Run: headless pygame with SDL's dummy video driver; simulated clock (each Clock.tick advances the game by its frame time, no real sleeping); random seed 0; keys injected as events and as key.get_pressed() state; mouse plan: one left click at the window centre at the start of phase 2, then a move to the lower-right quarter at the start of phase 3.
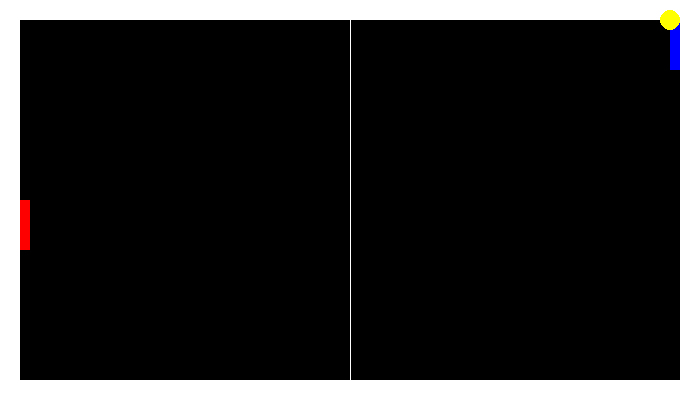
Frame 1 of 4 · flips 1–60 · no input
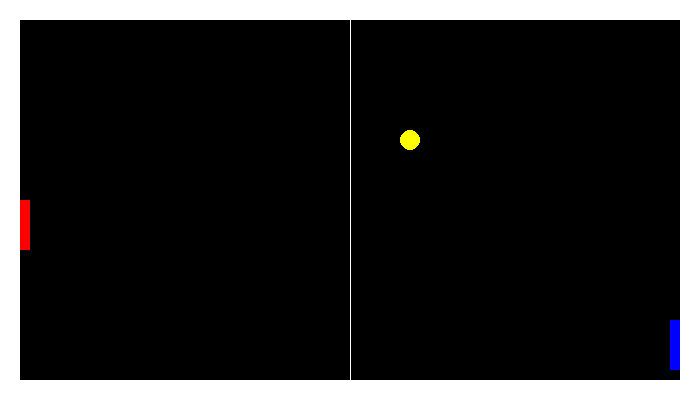
Frame 2 of 4 · flips 61–180 · clicked the window centre · tapped SPACE, RETURN · held RIGHT (→), D
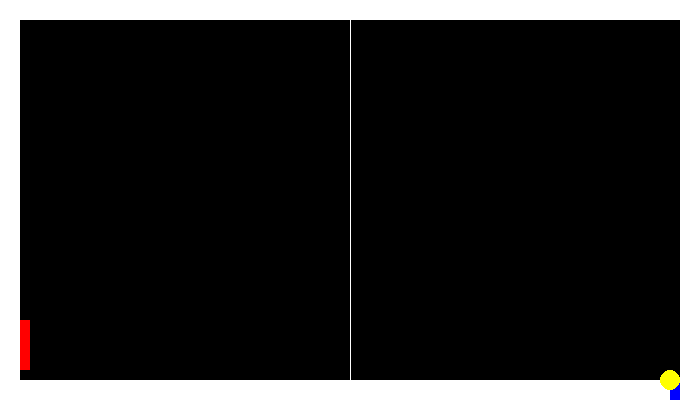
Frame 3 of 4 · flips 181–300 · moved the mouse to the lower-right quarter · held DOWN (↓), S
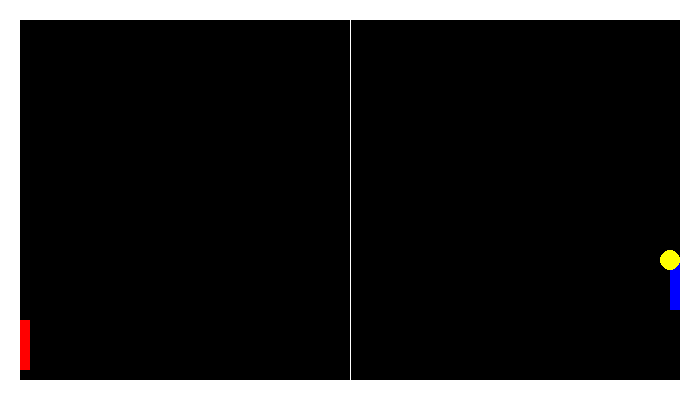
Frame 4 of 4 · flips 301–420 · held LEFT (←), A, UP (↑), W

The pygame program that drew these frames:

import pygame

class Color:
    black=(0,0,0)
    white=(255,255,255)
    red=(255,0,0)
    blue=(0,0,255)
    yellow=(255,255,0)

class Rocket:
    def __init__(self,x,y,color):
        self.w=10
        self.h=50
        self.x=x
        self.y=y
        self.color=color
        self.speed=10
        self.score=0
        self.area=pygame.draw.rect(Game.screen,self.color,[self.x,self.y,self.w,self.h])
    def show(self):
        self.area=pygame.draw.rect(Game.screen,self.color,[self.x,self.y,self.w,self.h])
    def move(self,b):
        if self.y<b.y:
            self.y+=self.speed
        elif self.y>b.y:
            self.y-=self.speed

class Ball:
    def __init__(self):
        self.r=10
        self.x=Game.width/2
        self.y=Game.height/2
        self.speed=10
        self.color=Color.yellow
        self.x_direction=+1
        self.y_direction=+1
        self.area=pygame.draw.circle(Game.screen,self.color,[self.x,self.y],self.r)
    def show(self):
        self.area=pygame.draw.circle(Game.screen,self.color,[self.x,self.y],self.r)
    def move(self):
        self.x+=self.speed*self.x_direction
        self.y+=self.speed*self.y_direction

        if self.y> Game.height or self.y<0:
            self.y_direction*=-1
    def new(self):
        self.x=Game.width/2
        self.y=Game.height/2


class Game:
    width=700
    height=400
    screen=pygame.display.set_mode((width, height))
    pygame.display.set_caption("Ping Pong")
    clock=pygame.time.Clock()
    fps=30

    @staticmethod
    def play():

        me=Rocket(20,Game.height/2,Color.red)
        pc=Rocket(Game.width-30,Game.height/2,Color.blue)
        ball=Ball()

        while True:
            for event in pygame.event.get():
                if event.type==pygame.QUIT:
                    exit()
                if event.type==pygame.MOUSEMOTION:
                    me.y=pygame.mouse.get_pos()[1]
                    if me.y>Game.height-me.h:
                        me.y=Game.height-me.h
            ball.move()
            pc.move(ball)
            #backend
            if ball.x<0:
                pc.score+=1
                ball.new()
            elif ball.x>Game.width:
                me.score+=1
                ball.new()
            if me.area.colliderect(ball.area) or pc.area.colliderect(ball.area):
                ball.x_direction*=-1
            
            #frontend
            Game.screen.fill(Color.black)
            Game.clock.tick(Game.fps)
            pygame.draw.rect(Game.screen,Color.white,[0,0,Game.width,Game.height],20)
            pygame.draw.aaline(Game.screen,Color.white,[Game.width/2,0],[Game.width/2,Game.height])
            me.show()
            pc.show()
            ball.show()
            pygame.display.update()
            
            
                
if __name__=="__main__":
    Game.play()
